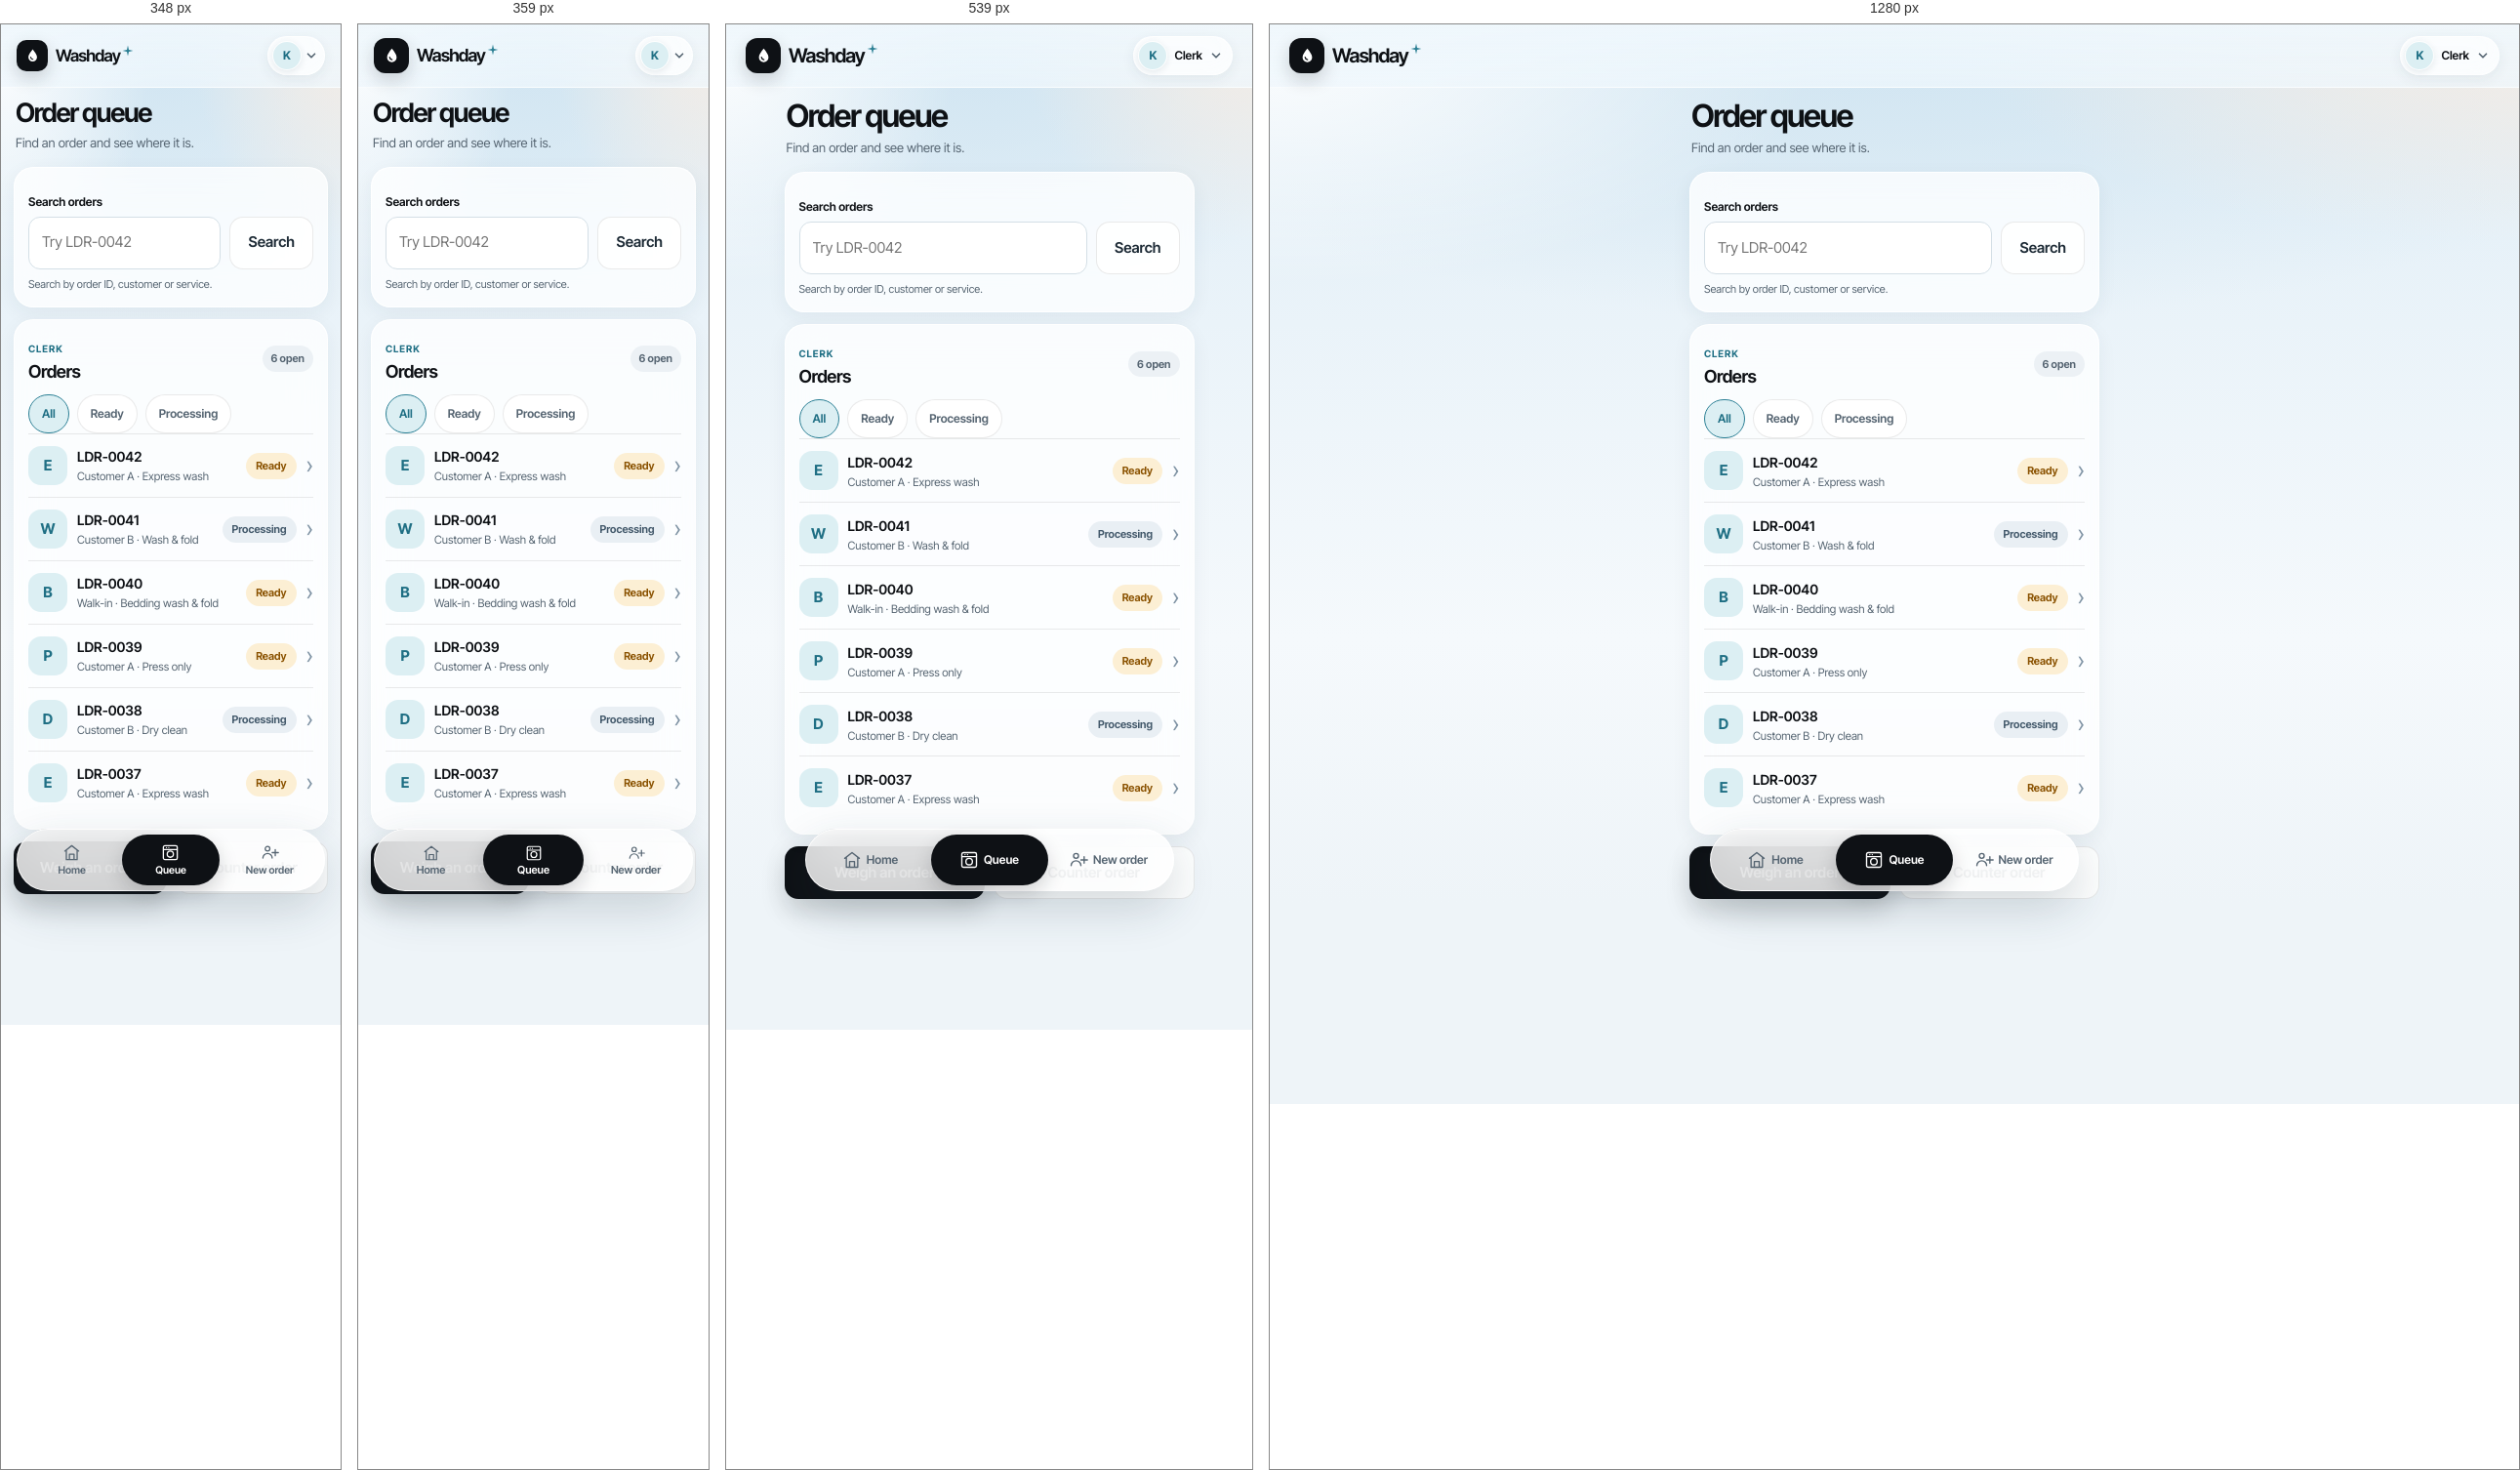
Rendered at 348 px, 359 px, 539 px and 1280 px, left to right.

<!-- file: order-queue.html -->
<!doctype html>
<html lang="en">
<head>
  <meta charset="utf-8">
  <meta name="viewport" content="width=device-width, initial-scale=1, viewport-fit=cover">
  <meta name="theme-color" content="#dfedf6">
  <meta name="description" content="Order queue — Washday laundry shop.">
  <title>Order queue · Washday</title>
  <link rel="icon" href="../assets/images/favicon.svg" type="image/svg+xml">
  <link rel="stylesheet" href="../assets/css/tokens.css">
  <link rel="stylesheet" href="../assets/css/base.css">
  <link rel="stylesheet" href="../assets/css/review-pages.css">
</head>
<body class="rp-page" data-role="clerk">
  <div class="ambient" aria-hidden="true"></div>
  <header class="topbar">
    <div class="account-row">
      <a class="brand-lockup" href="clerk-home.html" aria-label="Washday home">
        <span class="brand-mark" aria-hidden="true"><svg viewBox="0 0 24 24"><path d="M12 3.2c2.9 3.7 5.6 7 5.6 10.2a5.6 5.6 0 1 1-11.2 0c0-3.2 2.7-6.5 5.6-10.2Z" fill="currentColor"/><path d="M9.4 13.3c.2 1.6 1.3 2.6 2.8 2.8" fill="none" stroke="#0e1115" stroke-width="1.5" stroke-linecap="round"/></svg></span>
        <span class="brand-wordmark">Washday<svg class="brand-spark" viewBox="0 0 12 12" aria-hidden="true"><path d="M6 .6 7 5l4.4 1L7 7 6 11.4 5 7 .6 6 5 5Z" fill="currentColor"/></svg></span>
      </a>
      <div class="header-actions"><a class="profile-switch" href="login.html" aria-label="Current profile: Clerk; switch account"><span class="avatar avatar-sm role-avatar" aria-hidden="true">K</span><span class="profile-name">Clerk</span><svg viewBox="0 0 16 16" aria-hidden="true"><path d="m4 6 4 4 4-4"/></svg></a></div>
    </div>
  </header>
  <main class="rp-main">
    <header class="rp-page-heading"><h1>Order queue</h1><p>Find an order and see where it is.</p></header>
    
<section class="rp-card"><label class="rp-label" for="queue-search">Search orders</label><div class="rp-search"><input id="queue-search" type="search" data-order-search placeholder="Try LDR-0042" aria-label="Search orders"><button class="rp-button rp-button-secondary" type="button" data-action="queue-search">Search</button></div><p class="rp-help">Search by order ID, customer or service.</p></section>
<section class="rp-card"><div class="rp-section-head"><div><p class="rp-kicker">CLERK</p><h2>Orders</h2></div><span class="rp-count">6 open</span></div><div class="rp-filter-row" role="group" aria-label="Filter queue" data-order-filters><button type="button" class="rp-filter is-selected" data-filter="all">All</button><button type="button" class="rp-filter" data-filter="ready">Ready</button><button type="button" class="rp-filter" data-filter="processing">Processing</button></div>
<a class="rp-list-row" data-order-row data-status="ready" href="staff-order-detail.html"><span class="rp-service-icon" aria-hidden="true">E</span><span class="rp-row-main"><strong>LDR-0042</strong><small>Customer A · Express wash</small></span><span class="rp-status rp-status-warning">Ready</span><span class="rp-chevron" aria-hidden="true">›</span></a>
<a class="rp-list-row" data-order-row data-status="processing" href="staff-order-detail.html"><span class="rp-service-icon" aria-hidden="true">W</span><span class="rp-row-main"><strong>LDR-0041</strong><small>Customer B · Wash &amp; fold</small></span><span class="rp-status rp-status-neutral">Processing</span><span class="rp-chevron" aria-hidden="true">›</span></a>
<a class="rp-list-row" data-order-row data-status="ready" href="staff-order-detail.html"><span class="rp-service-icon" aria-hidden="true">B</span><span class="rp-row-main"><strong>LDR-0040</strong><small>Walk-in · Bedding wash &amp; fold</small></span><span class="rp-status rp-status-warning">Ready</span><span class="rp-chevron" aria-hidden="true">›</span></a>
<a class="rp-list-row" data-order-row data-status="ready" href="staff-order-detail.html"><span class="rp-service-icon" aria-hidden="true">P</span><span class="rp-row-main"><strong>LDR-0039</strong><small>Customer A · Press only</small></span><span class="rp-status rp-status-warning">Ready</span><span class="rp-chevron" aria-hidden="true">›</span></a>
<a class="rp-list-row" data-order-row data-status="processing" href="staff-order-detail.html"><span class="rp-service-icon" aria-hidden="true">D</span><span class="rp-row-main"><strong>LDR-0038</strong><small>Customer B · Dry clean</small></span><span class="rp-status rp-status-neutral">Processing</span><span class="rp-chevron" aria-hidden="true">›</span></a>
<a class="rp-list-row" data-order-row data-status="ready" href="staff-order-detail.html"><span class="rp-service-icon" aria-hidden="true">E</span><span class="rp-row-main"><strong>LDR-0037</strong><small>Customer A · Express wash</small></span><span class="rp-status rp-status-warning">Ready</span><span class="rp-chevron" aria-hidden="true">›</span></a>
<p class="rp-empty" data-order-empty hidden>No orders match this search.</p></section>
<div class="rp-actions"><a class="rp-button rp-button-primary" href="weigh-and-confirm.html">Weigh an order</a><a class="rp-button rp-button-secondary" href="new-order-for-customer.html">Counter order</a></div>

  </main>
  
  <nav class="bottom-nav" aria-label="Clerk navigation"><a class="nav-item" href="clerk-home.html"><svg viewBox="0 0 24 24" aria-hidden="true"><path d="m3 10 9-7 9 7M5 9v12h14V9M9 21v-7h6v7"/></svg><span>Home</span></a><a class="nav-item active" href="order-queue.html" aria-current="page"><svg viewBox="0 0 24 24" aria-hidden="true"><path d="M5 3h14a2 2 0 0 1 2 2v14a2 2 0 0 1-2 2H5a2 2 0 0 1-2-2V5a2 2 0 0 1 2-2Zm-2 5h18M7 5.5h.01M10 5.5h.01"/><circle cx="12" cy="14" r="4"/></svg><span>Queue</span></a><a class="nav-item" href="new-order-for-customer.html"><svg viewBox="0 0 24 24" aria-hidden="true"><circle cx="9" cy="7" r="3"/><path d="M3 19a6 6 0 0 1 12 0M19 8v8m-4-4h8"/></svg><span>New order</span></a></nav>
  <script src="../assets/js/review-pages.js"></script>
</body>
</html>


/* @media block from tokens.css */
@media (max-width: 370px) {
  :root { --gutter: 16px; }
}

/* @media block from base.css */
@media (max-width: 379px) {
  .profile-name { display: none; }
  .profile-switch { padding-right: 6px; gap: 3px; }
  .brand-wordmark { font-size: 18px; }
  .header-actions { gap: 6px; }
  .nav-item {
    flex-direction: column;
    gap: 2px;
    padding: 6px 2px;
    font-size: 11px;
    line-height: 1.15;
  }
  .nav-item svg { width: 18px; height: 18px; }
}

/* @media block from base.css */
@media (max-width: 349px) {
  .brand-mark { width: 32px; height: 32px; flex-basis: 32px; border-radius: 10px; }
  .brand-mark svg { width: 19px; height: 19px; }
  .brand-wordmark { font-size: 17px; }
  .nav-item { gap: 3px; padding-inline: 4px; font-size: 10.5px; }
  .nav-item svg { width: 19px; height: 19px; }
}

/* @media block from base.css */
@media (min-width: 700px) {
  .bottom-nav { position: sticky; bottom: 12px; margin-bottom: 12px; }
}

/* @media block from review-pages.css */
@media (min-width: 700px) {
  .rp-main { padding-right: var(--gutter); padding-left: var(--gutter); }
}

/* @media block from review-pages.css */
@media (max-width: 359px) {
  .rp-main { padding-right: 13px; padding-left: 13px; gap: 12px; }
  .rp-card { padding: 14px 13px; }
  .rp-timeline li { grid-template-columns: 25px minmax(0, 1fr) auto; gap: 9px; }
  .rp-step-state { font-size: 10px; }
}